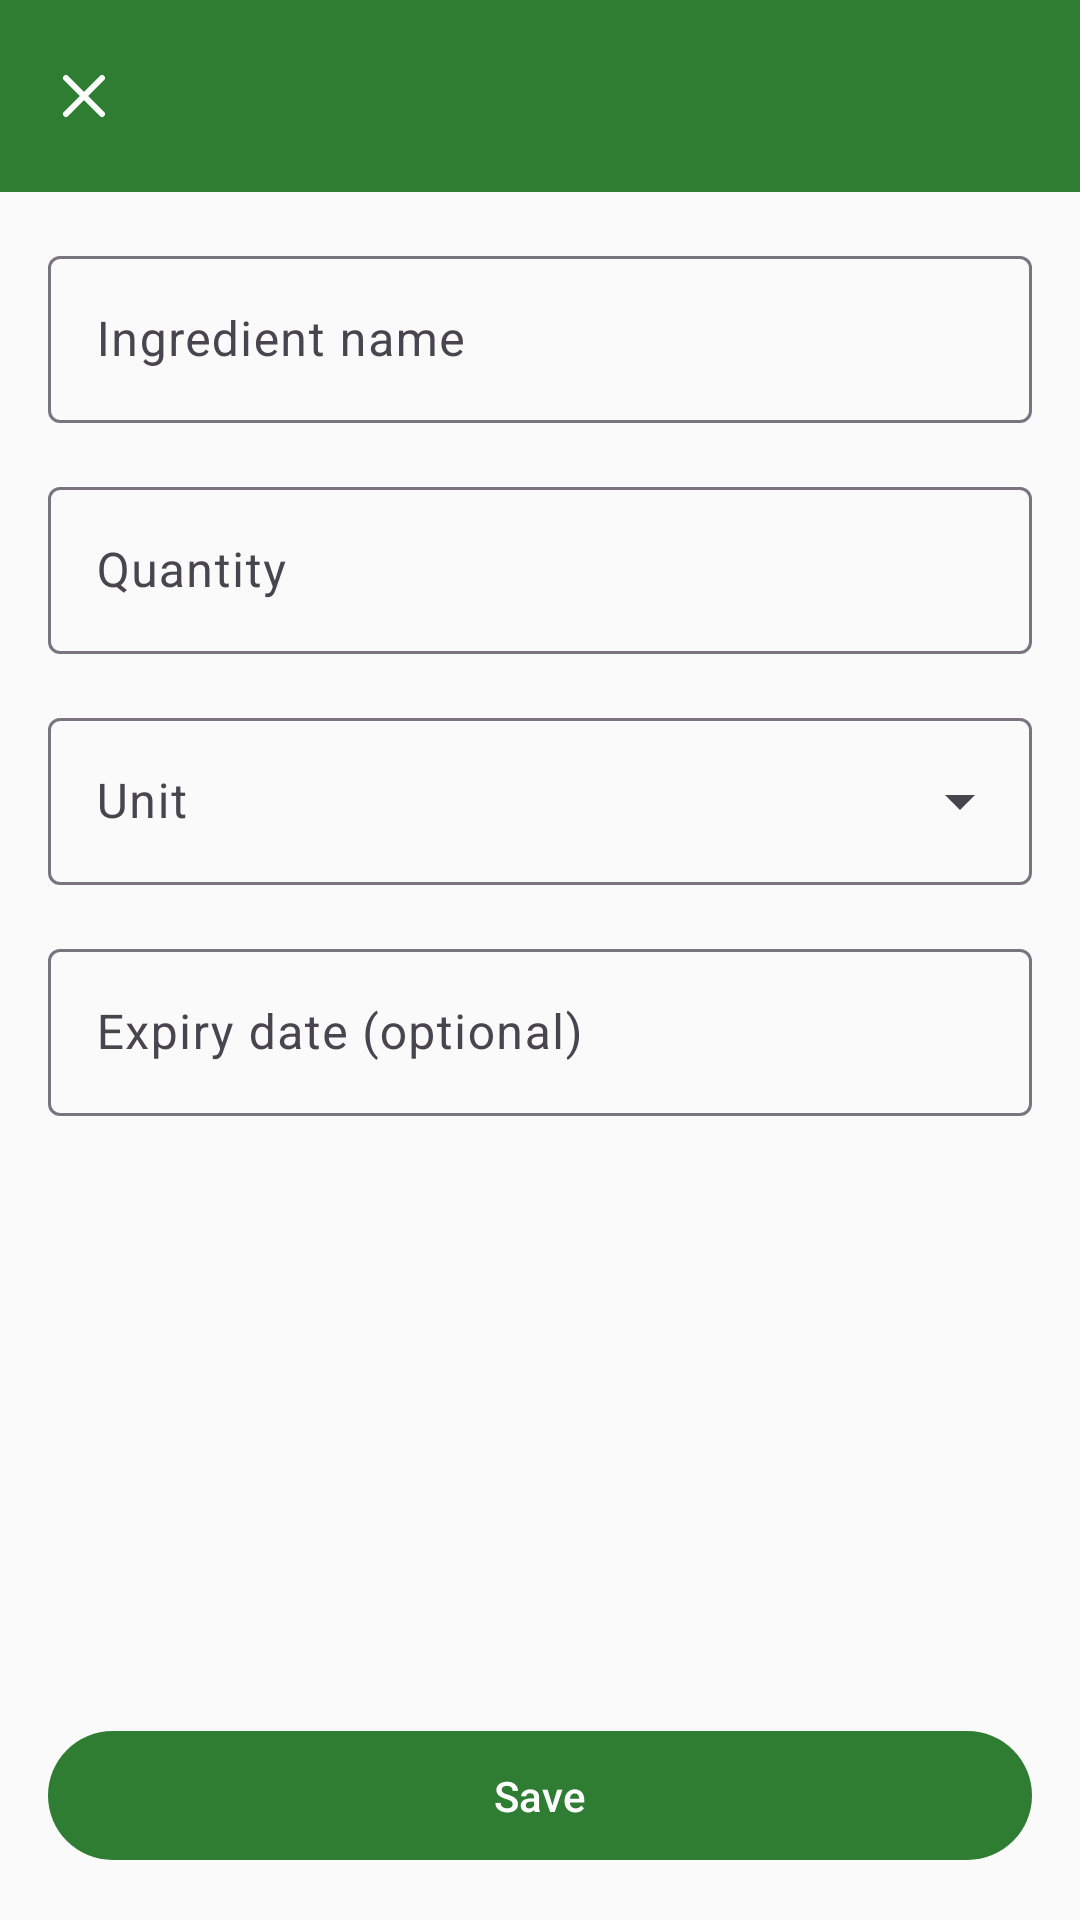

Layout XML and referenced resources for this Android screen:
<!-- AndroidManifest.xml: application theme Theme.SmartPantryManager -->
<!-- res/layout/activity_add_edit_ingredient.xml -->
<?xml version="1.0" encoding="utf-8"?>
<androidx.constraintlayout.widget.ConstraintLayout
    xmlns:android="http://schemas.android.com/apk/res/android"
    xmlns:app="http://schemas.android.com/apk/res-auto"
    xmlns:tools="http://schemas.android.com/tools"
    android:id="@+id/add_edit_root"
    android:layout_width="match_parent"
    android:layout_height="match_parent"
    tools:context=".AddEditIngredientActivity">

    <com.google.android.material.appbar.AppBarLayout
        android:id="@+id/app_bar"
        android:layout_width="0dp"
        android:layout_height="wrap_content"
        app:layout_constraintEnd_toEndOf="parent"
        app:layout_constraintStart_toStartOf="parent"
        app:layout_constraintTop_toTopOf="parent">

        <com.google.android.material.appbar.MaterialToolbar
            android:id="@+id/toolbar"
            android:layout_width="match_parent"
            android:layout_height="?attr/actionBarSize"
            android:background="?attr/colorPrimary"
            app:navigationIcon="@drawable/ic_close"
            app:titleTextColor="?attr/colorOnPrimary" />

    </com.google.android.material.appbar.AppBarLayout>

    <ScrollView
        android:layout_width="0dp"
        android:layout_height="0dp"
        android:fillViewport="true"
        app:layout_constraintBottom_toTopOf="@id/button_save"
        app:layout_constraintEnd_toEndOf="parent"
        app:layout_constraintStart_toStartOf="parent"
        app:layout_constraintTop_toBottomOf="@id/app_bar">

        <LinearLayout
            android:layout_width="match_parent"
            android:layout_height="wrap_content"
            android:orientation="vertical"
            android:padding="16dp">

            <com.google.android.material.textfield.TextInputLayout
                android:id="@+id/layout_name"
                style="@style/Widget.Material3.TextInputLayout.OutlinedBox"
                android:layout_width="match_parent"
                android:layout_height="wrap_content"
                android:hint="@string/label_name">

                <com.google.android.material.textfield.TextInputEditText
                    android:id="@+id/input_name"
                    android:layout_width="match_parent"
                    android:layout_height="wrap_content"
                    android:imeOptions="actionNext"
                    android:inputType="textCapSentences"
                    android:maxLines="1" />

            </com.google.android.material.textfield.TextInputLayout>

            <com.google.android.material.textfield.TextInputLayout
                android:id="@+id/layout_quantity"
                style="@style/Widget.Material3.TextInputLayout.OutlinedBox"
                android:layout_width="match_parent"
                android:layout_height="wrap_content"
                android:layout_marginTop="16dp"
                android:hint="@string/label_quantity">

                <com.google.android.material.textfield.TextInputEditText
                    android:id="@+id/input_quantity"
                    android:layout_width="match_parent"
                    android:layout_height="wrap_content"
                    android:imeOptions="actionDone"
                    android:inputType="numberDecimal"
                    android:maxLines="1" />

            </com.google.android.material.textfield.TextInputLayout>

            
            <com.google.android.material.textfield.TextInputLayout
                android:id="@+id/layout_unit"
                style="@style/Widget.Material3.TextInputLayout.OutlinedBox.ExposedDropdownMenu"
                android:layout_width="match_parent"
                android:layout_height="wrap_content"
                android:layout_marginTop="16dp"
                android:hint="@string/label_unit">

                <com.google.android.material.textfield.MaterialAutoCompleteTextView
                    android:id="@+id/input_unit"
                    android:layout_width="match_parent"
                    android:layout_height="wrap_content"
                    android:inputType="none"
                    app:simpleItems="@array/units" />

            </com.google.android.material.textfield.TextInputLayout>

            <com.google.android.material.textfield.TextInputLayout
                android:id="@+id/layout_expiry"
                style="@style/Widget.Material3.TextInputLayout.OutlinedBox"
                android:layout_width="match_parent"
                android:layout_height="wrap_content"
                android:layout_marginTop="16dp"
                android:hint="@string/label_expiry"
                app:endIconContentDescription="@string/clear_expiry"
                app:endIconMode="clear_text">

                <com.google.android.material.textfield.TextInputEditText
                    android:id="@+id/input_expiry"
                    android:layout_width="match_parent"
                    android:layout_height="wrap_content"
                    android:clickable="true"
                    android:cursorVisible="false"
                    android:focusable="false"
                    android:inputType="none"
                    android:maxLines="1" />

            </com.google.android.material.textfield.TextInputLayout>

        </LinearLayout>

    </ScrollView>

    <com.google.android.material.button.MaterialButton
        android:id="@+id/button_save"
        android:layout_width="0dp"
        android:layout_height="wrap_content"
        android:layout_margin="16dp"
        android:paddingTop="12dp"
        android:paddingBottom="12dp"
        android:text="@string/action_save"
        app:layout_constraintBottom_toBottomOf="parent"
        app:layout_constraintEnd_toEndOf="parent"
        app:layout_constraintStart_toStartOf="parent" />

</androidx.constraintlayout.widget.ConstraintLayout>
<!-- resources referenced by this layout -->
<resources>
  <string-array name="units">
          <item>g</item>
          <item>kg</item>
          <item>ml</item>
          <item>l</item>
          <item>tsp</item>
          <item>tbsp</item>
          <item>cup</item>
          <item>item</item>
          <item>clove</item>
          <item>slice</item>
      </string-array>
  <!-- drawable ic_close (drawable) -->
  <vector xmlns:android="http://schemas.android.com/apk/res/android"
      android:width="24dp"
      android:height="24dp"
      android:viewportWidth="24"
      android:viewportHeight="24"
      android:tint="?attr/colorOnPrimary">
      <path
          android:pathData="M6,6 L18,18 M18,6 L6,18"
          android:strokeColor="#FF000000"
          android:strokeWidth="2"
          android:strokeLineCap="round" />
  </vector>
  <string name="action_save">Save</string>
  <string name="clear_expiry">Clear expiry date</string>
  <string name="label_expiry">Expiry date (optional)</string>
  <string name="label_name">Ingredient name</string>
  <string name="label_quantity">Quantity</string>
  <string name="label_unit">Unit</string>
  <style name="Theme.SmartPantryManager" parent="Base.Theme.SmartPantryManager" />
  <style name="Base.Theme.SmartPantryManager" parent="Theme.Material3.DayNight.NoActionBar">
          <item name="colorPrimary">@color/green_primary</item>
          <item name="colorOnPrimary">@color/white</item>
          <item name="colorPrimaryContainer">@color/green_surface</item>
          <item name="colorOnPrimaryContainer">@color/green_primary_dark</item>
          <item name="colorSecondary">@color/status_expiring</item>
          <item name="colorOnSecondary">@color/black</item>
          <item name="colorError">@color/status_expired</item>
          <item name="android:colorBackground">@color/surface_light</item>
          <item name="android:textColorPrimary">@color/text_primary</item>
          <item name="android:textColorSecondary">@color/text_secondary</item>
      </style>
  <color name="green_primary">#FF2E7D32</color>
  <color name="white">#FFFFFFFF</color>
  <color name="green_surface">#FFE8F5E9</color>
  <color name="green_primary_dark">#FF1B5E20</color>
  <color name="status_expiring">#FFF9A825</color>
  <color name="black">#FF000000</color>
  <color name="status_expired">#FFC62828</color>
  <color name="surface_light">#FFFAFAFA</color>
  <color name="text_primary">#FF1C1B1F</color>
  <color name="text_secondary">#FF5F6368</color>
</resources>
